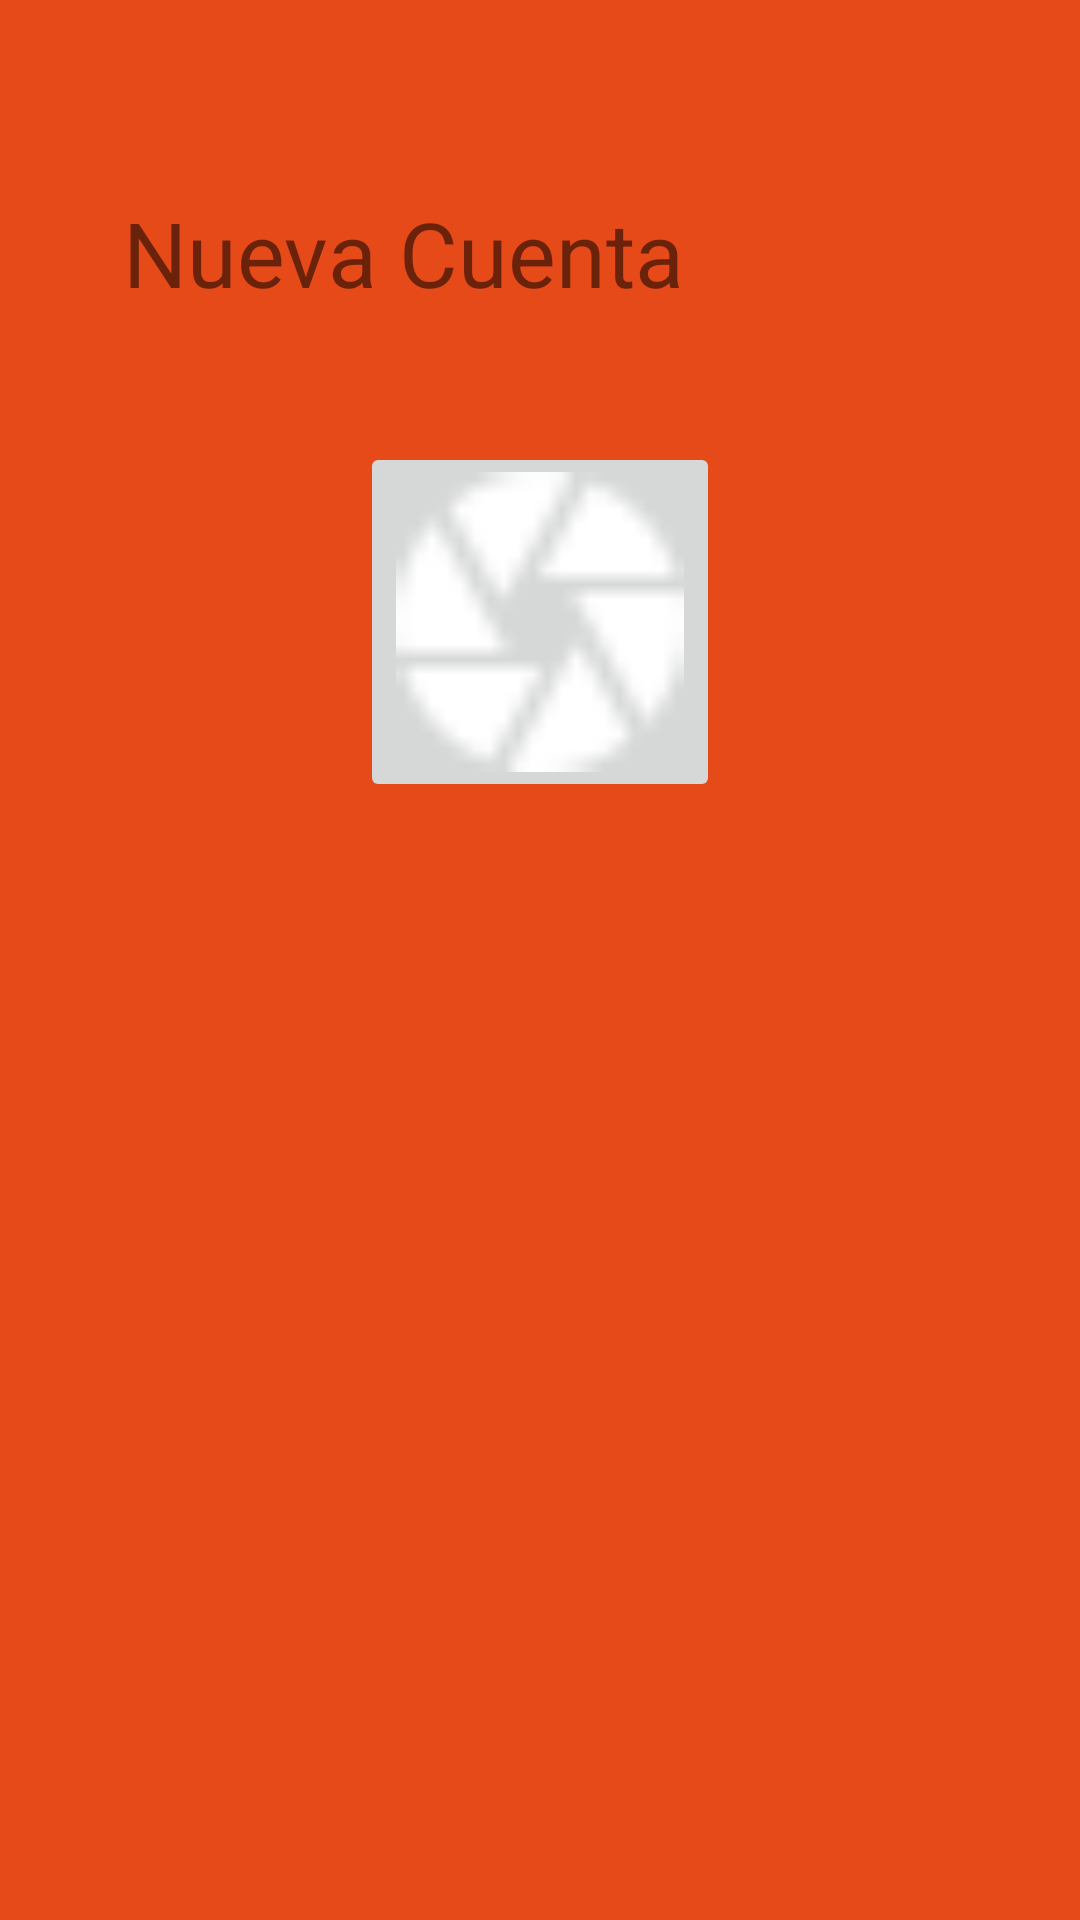

The Android layout XML behind this screen, and the referenced resources:
<!-- AndroidManifest.xml: application theme AppTheme -->
<!-- res/layout/ingreso.xml -->
<?xml version="1.0" encoding="utf-8"?>
<RelativeLayout xmlns:android="http://schemas.android.com/apk/res/android"
    android:layout_width="match_parent"
    android:layout_height="match_parent"
    android:background="#E64A19"
    android:id="@+id/layout_ingreso">

    <TextView
        android:layout_width="wrap_content"
        android:layout_height="wrap_content"
        android:text="Nueva Cuenta"
        android:id="@+id/Title_NuevaCuenta"
        android:layout_marginTop="64dp"
        android:textSize="30sp"
        android:layout_alignParentTop="true"
        android:layout_alignParentStart="true"
        android:layout_marginStart="41dp" />

    <ImageButton
        android:layout_width="120dp"
        android:layout_height="120dp"
        android:id="@+id/imgBtn_camara"
        android:layout_below="@+id/Title_NuevaCuenta"
        android:layout_centerHorizontal="true"
        android:layout_marginTop="43dp"
        android:src="@mipmap/camera"
        android:scaleType="fitXY" />
</RelativeLayout>
<!-- resources referenced by this layout -->
<resources>
  <!-- mipmap camera: png bitmap (mipmap-xxxhdpi, 515 bytes) -->
  <style name="AppTheme" parent="Theme.AppCompat.Light">
          
      </style>
</resources>
